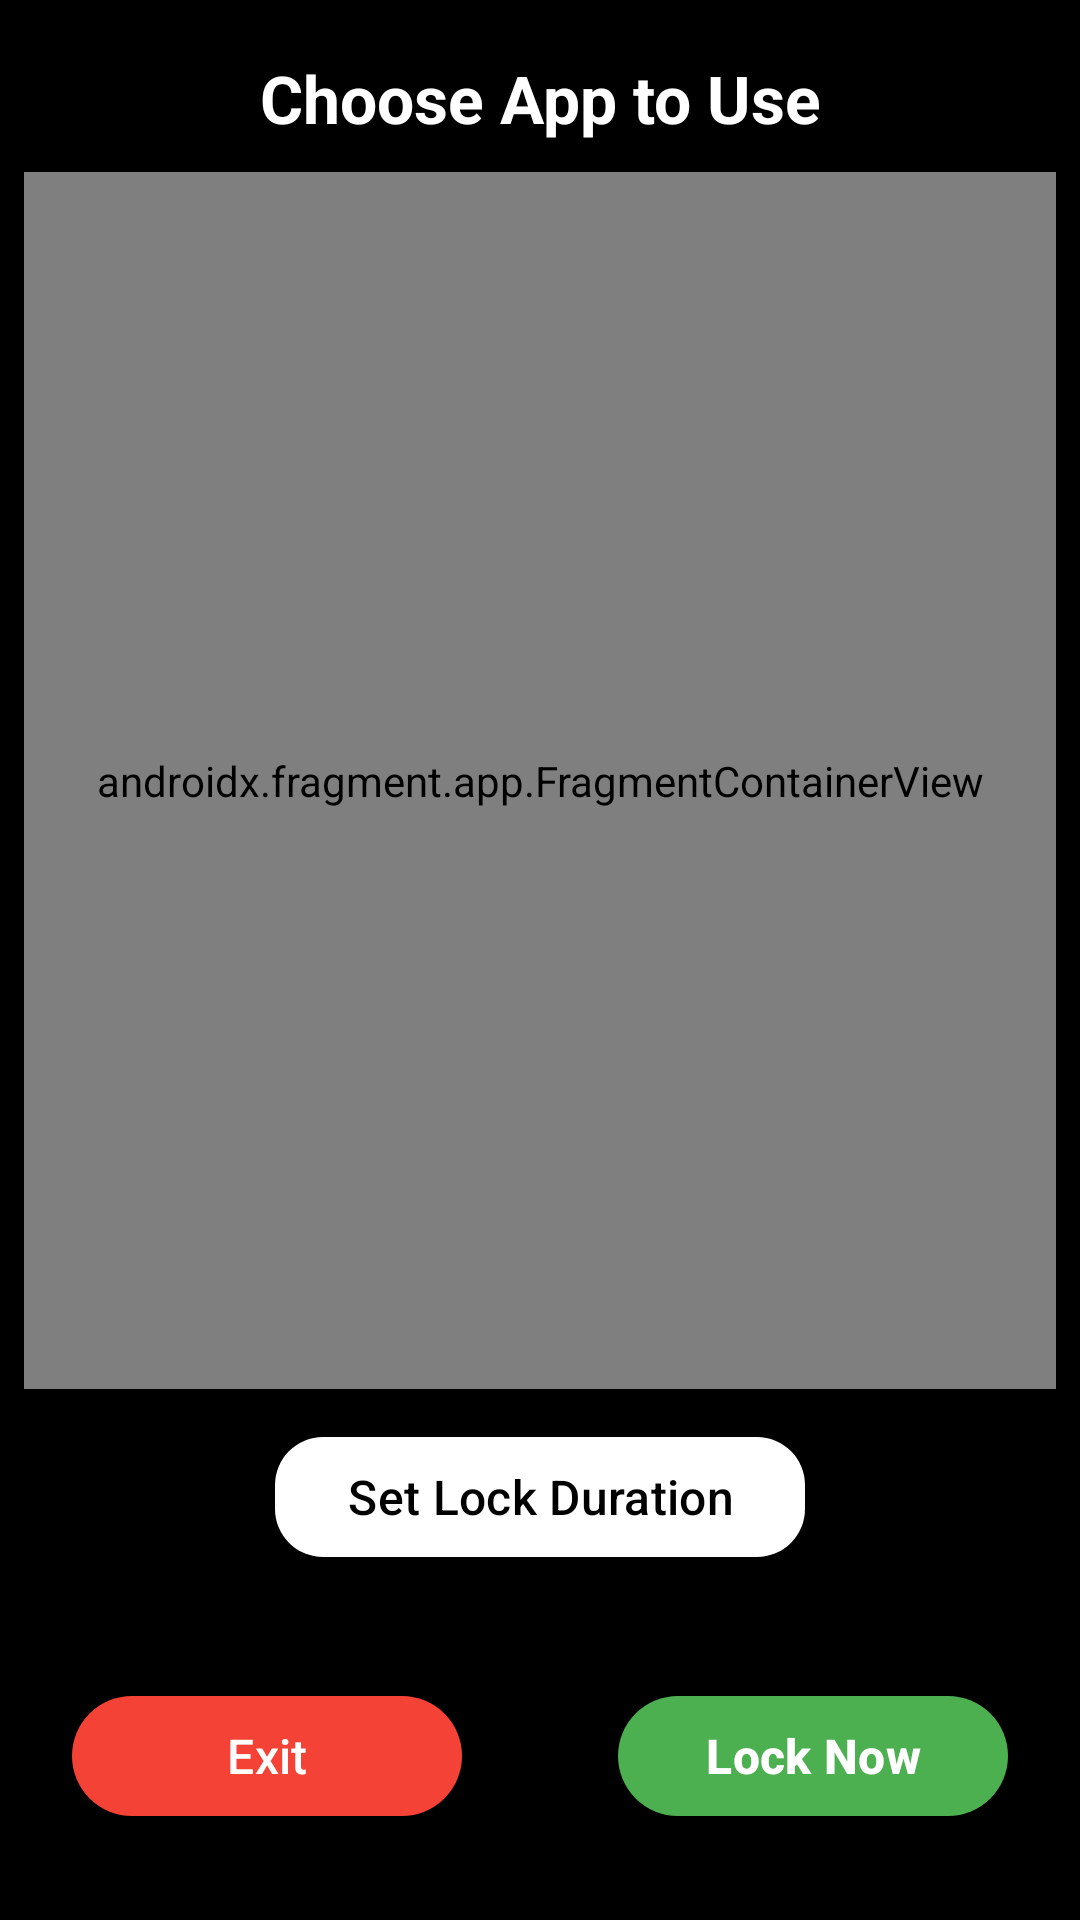

Android layout source for this screen:
<!-- AndroidManifest.xml: application theme Theme.Dm -->
<!-- res/layout/activity_lock_setting.xml -->
<?xml version="1.0" encoding="utf-8"?>
<androidx.constraintlayout.widget.ConstraintLayout xmlns:android="http://schemas.android.com/apk/res/android"
    xmlns:app="http://schemas.android.com/apk/res-auto"
    xmlns:tools="http://schemas.android.com/tools"
    android:layout_width="match_parent"
    android:layout_height="match_parent"
    android:background="@color/black"
    android:padding="8dp"
    >

    


    <com.google.android.material.button.MaterialButton
        android:id="@+id/timePickerBtn"
        android:layout_width="wrap_content"
        android:layout_height="wrap_content"
        android:layout_marginTop="@dimen/margin_medium"
        android:text="Set Lock Duration"
        android:textColor="@color/black"
        android:textSize="16sp"

        app:cornerRadius="16dp"
        app:elevation="2dp"
        app:backgroundTint="@android:color/white"
        app:iconPadding="0dp"
        app:layout_constraintTop_toBottomOf="@+id/fragmentContainerView"
        app:layout_constraintStart_toStartOf="parent"
        app:layout_constraintEnd_toEndOf="parent"
        />


    <TextView
        android:id="@+id/timerDisplay"
        android:layout_width="wrap_content"
        android:layout_height="wrap_content"
        android:layout_marginTop="8dp"
        android:textColor="@color/white"

        android:textSize="20sp"
        android:textStyle="bold"
        app:layout_constraintEnd_toEndOf="@+id/timePickerBtn"
        app:layout_constraintStart_toStartOf="@+id/timePickerBtn"
        app:layout_constraintTop_toBottomOf="@+id/timePickerBtn" />

    <com.google.android.material.button.MaterialButton
        android:id="@+id/lockBtn"
        android:layout_width="130dp"
        android:layout_height="wrap_content"
        android:layout_marginStart="8dp"
        android:layout_marginEnd="16dp"
        android:text="Lock Now"
        android:textAllCaps="false"
        android:textColor="@android:color/white"
        android:textSize="16sp"
        android:textStyle="bold"
        app:backgroundTint="@color/green_500"
        app:cornerRadius="24dp"
        app:elevation="4dp"
        app:layout_constraintBottom_toBottomOf="@id/exitBtn"
        app:layout_constraintEnd_toEndOf="parent"
        app:layout_constraintHorizontal_bias="1.0"
        app:layout_constraintStart_toEndOf="@id/exitBtn"
        app:layout_constraintTop_toTopOf="@id/exitBtn"
        app:layout_constraintVertical_bias="0.0" />

    <Button
        android:id="@+id/unlockBtn"
        android:layout_width="176dp"
        android:layout_height="42dp"
        android:backgroundTint="#4CAF50"
        android:text="UNLOCK"

        android:textColor="@android:color/white"
        android:visibility="gone"
        app:layout_constraintBottom_toBottomOf="parent"
        app:layout_constraintEnd_toEndOf="parent"
        app:layout_constraintStart_toStartOf="parent"
        app:layout_constraintTop_toTopOf="parent"
        app:layout_constraintVertical_bias="0.499" />

    <com.google.android.material.button.MaterialButton
        android:id="@+id/exitBtn"
        android:layout_width="130dp"
        android:layout_height="wrap_content"
        android:layout_marginStart="16dp"
        android:layout_marginTop="16dp"
        android:text="Exit"
        android:textAllCaps="false"
        android:textColor="@android:color/white"
        android:textSize="16sp"
        app:backgroundTint="@color/red_500"
        app:cornerRadius="24dp"
        app:iconPadding="0dp"
        app:layout_constraintBottom_toBottomOf="parent"
        app:layout_constraintStart_toStartOf="parent"

        app:layout_constraintTop_toBottomOf="@id/timePickerBtn" />

    <TextView
        android:id="@+id/choostext"
        android:layout_width="0dp"
        android:layout_height="wrap_content"
        android:text="Choose App to Use"
        android:textSize="22sp"
        android:textStyle="bold"
        android:textColor="@android:color/white"
        android:gravity="center"
        android:padding="10dp"
        app:layout_constraintTop_toTopOf="parent"
        app:layout_constraintStart_toStartOf="parent"
        app:layout_constraintEnd_toEndOf="parent"
        />

    <androidx.fragment.app.FragmentContainerView
        android:id="@+id/fragmentContainerView"
        android:name="com.dummy.dummyphoneprakash.fragments.LockFragment"
        android:layout_width="0dp"
        android:layout_height="0dp"
        app:layout_constraintTop_toBottomOf="@id/choostext"
        app:layout_constraintStart_toStartOf="parent"
        app:layout_constraintEnd_toEndOf="parent"
        app:layout_constraintHeight_percent="0.65" />


</androidx.constraintlayout.widget.ConstraintLayout>
<!-- resources referenced by this layout -->
<resources>
  <color name="black">#FF000000</color>
  <color name="green_500">#4CAF50</color>
  <color name="red_500">#F44336</color>
  <color name="white">#FFFFFFFF</color>
  <dimen name="margin_medium">16dp</dimen>
  <style name="Theme.Dm" parent="Base.Theme.Dm" />
  <style name="Base.Theme.Dm" parent="Theme.Material3.DayNight.NoActionBar">
           Customize your light theme here.
           <item name="colorPrimary">@color/black</item>
          <item name="android:fitsSystemWindows">true</item>
      </style>
</resources>
